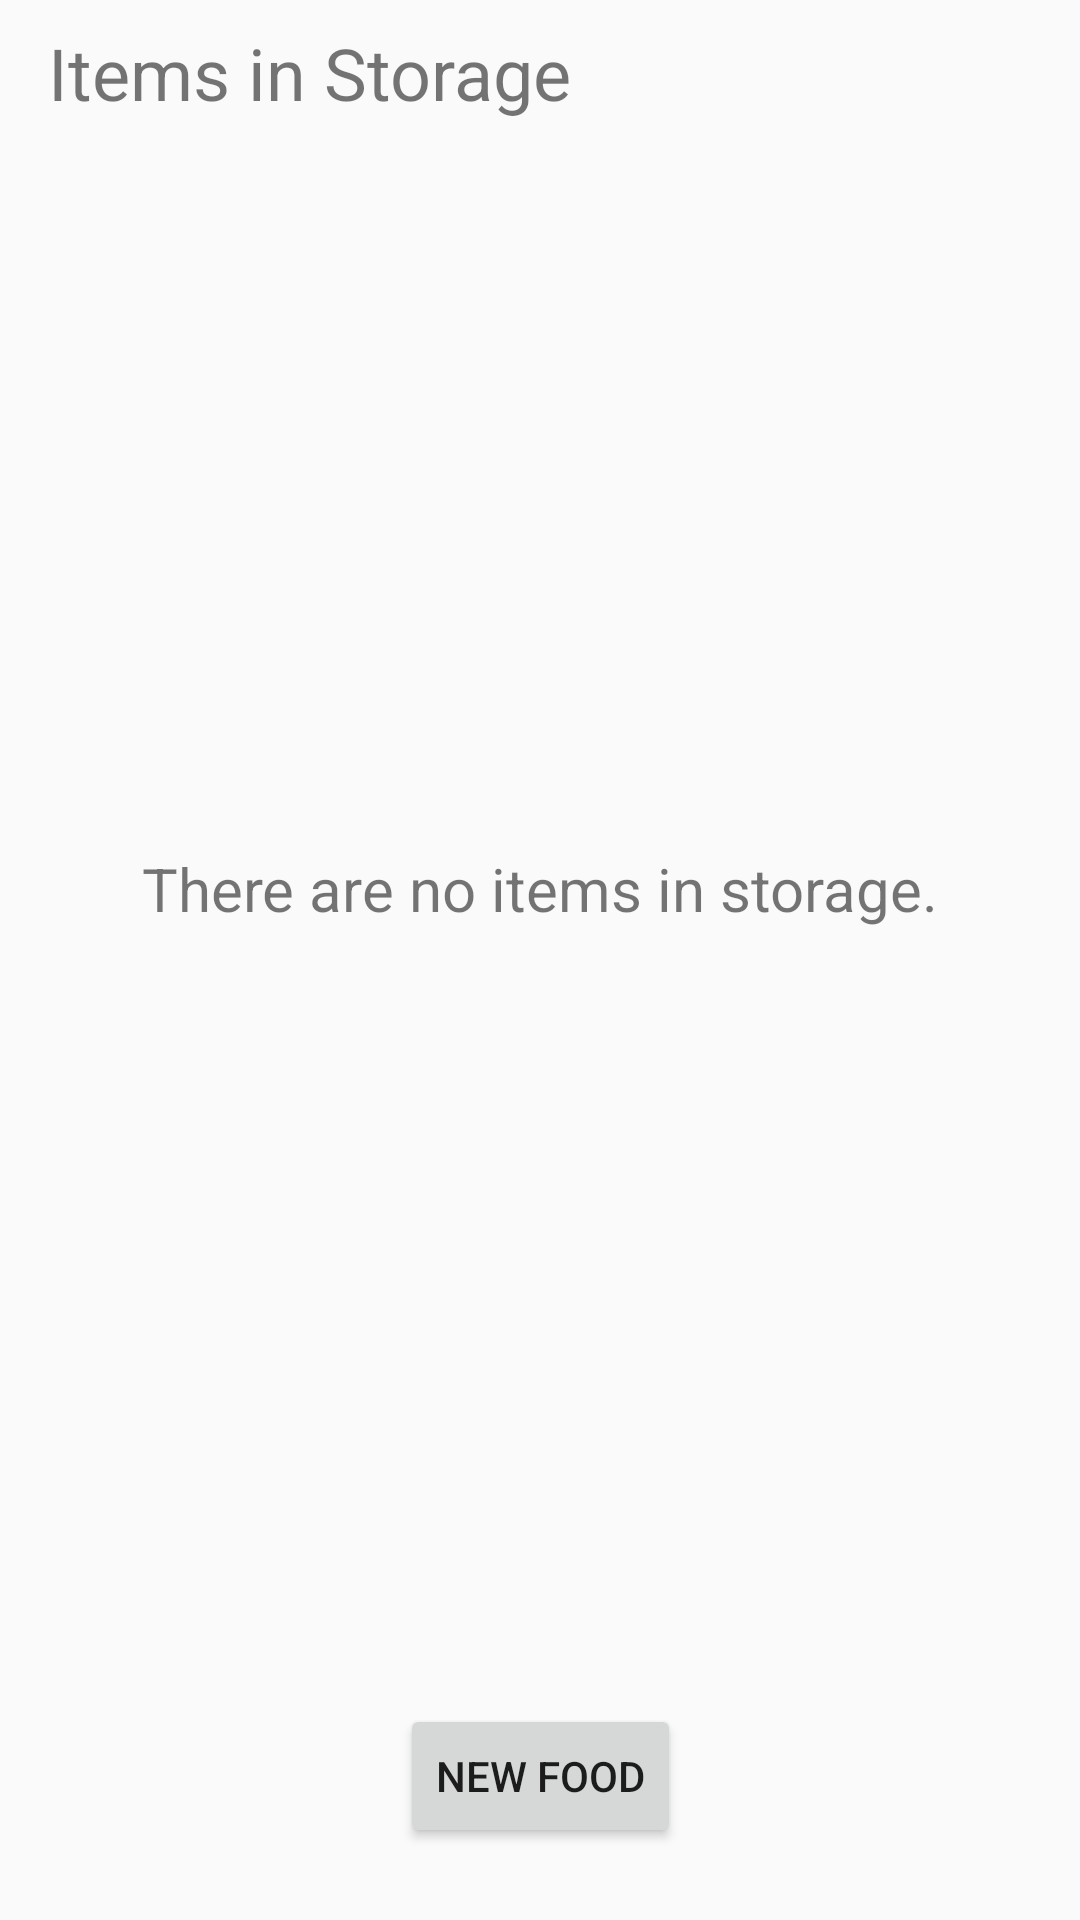

This screen was rendered from an Android layout file. Write that file and the resources it references.
<!-- AndroidManifest.xml: application theme Theme.FridgeApp -->
<!-- res/layout/activity_main.xml -->
<?xml version="1.0" encoding="utf-8"?>
<androidx.coordinatorlayout.widget.CoordinatorLayout
    xmlns:android="http://schemas.android.com/apk/res/android"
    xmlns:app="http://schemas.android.com/apk/res-auto"

    android:layout_width="match_parent"
    android:layout_height="match_parent"
    android:id="@+id/coordinatorLayout"
    >
    <androidx.constraintlayout.widget.ConstraintLayout
        xmlns:tools="http://schemas.android.com/tools"
        android:id="@+id/constraint_layout"
        android:layout_width="match_parent"
        android:layout_height="match_parent"
        android:padding="8dp"
        tools:context=".MainActivity">

        <Button
            android:id="@+id/btn_scan"
            android:layout_width="wrap_content"
            android:layout_height="wrap_content"
            android:layout_centerInParent="true"
            android:layout_marginBottom="16dp"
            android:text="New Food"
            app:layout_constraintBottom_toBottomOf="parent"
            app:layout_constraintEnd_toEndOf="parent"
            app:layout_constraintStart_toStartOf="parent" />

        <androidx.recyclerview.widget.RecyclerView
            android:id="@+id/rvFridgeItems"
            android:layout_width="match_parent"
            android:layout_height="0dp"
            android:layout_marginBottom="16dp"
            app:layout_constraintBottom_toTopOf="@+id/btn_scan"
            app:layout_constraintEnd_toEndOf="parent"
            app:layout_constraintHorizontal_bias="0.0"
            app:layout_constraintStart_toStartOf="parent"
            app:layout_constraintTop_toBottomOf="@+id/listLabel"
            app:layout_constraintVertical_bias="0.0" />

        <TextView
            android:id="@+id/messagePrompt"
            android:layout_width="wrap_content"
            android:layout_height="wrap_content"
            android:text="There are no items in storage."
            android:textSize="20sp"
            app:layout_constraintBottom_toBottomOf="@+id/rvFridgeItems"
            app:layout_constraintEnd_toEndOf="parent"
            app:layout_constraintStart_toStartOf="parent"
            app:layout_constraintTop_toTopOf="@+id/rvFridgeItems" />

        <TextView
            android:id="@+id/listLabel"
            android:layout_width="0dp"
            android:layout_height="wrap_content"
            android:paddingLeft="8dp"
            android:text="Items in Storage"
            android:textSize="24sp"
            app:layout_constraintEnd_toEndOf="parent"
            app:layout_constraintStart_toStartOf="parent"
            app:layout_constraintTop_toTopOf="parent" />

    </androidx.constraintlayout.widget.ConstraintLayout>
</androidx.coordinatorlayout.widget.CoordinatorLayout>
<!-- resources referenced by this layout -->
<resources>
  <style name="Theme.FridgeApp" parent="Base.Theme.FridgeApp" />
  <style name="Base.Theme.FridgeApp" parent="Theme.AppCompat.DayNight.DarkActionBar">
          
          
      </style>
</resources>
